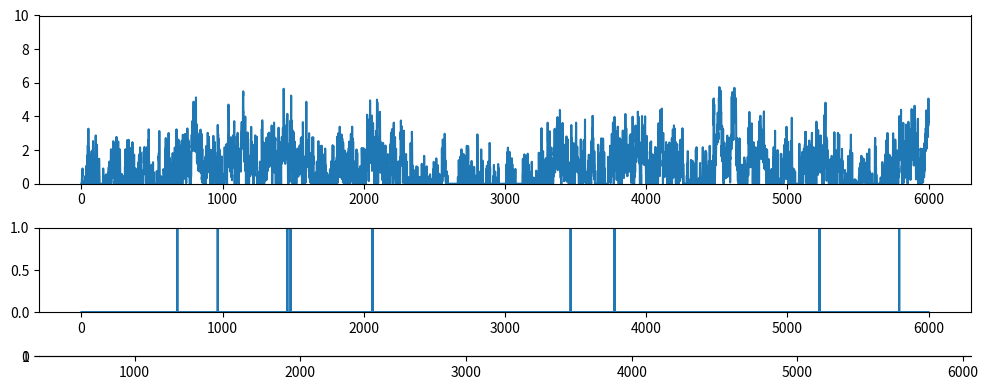
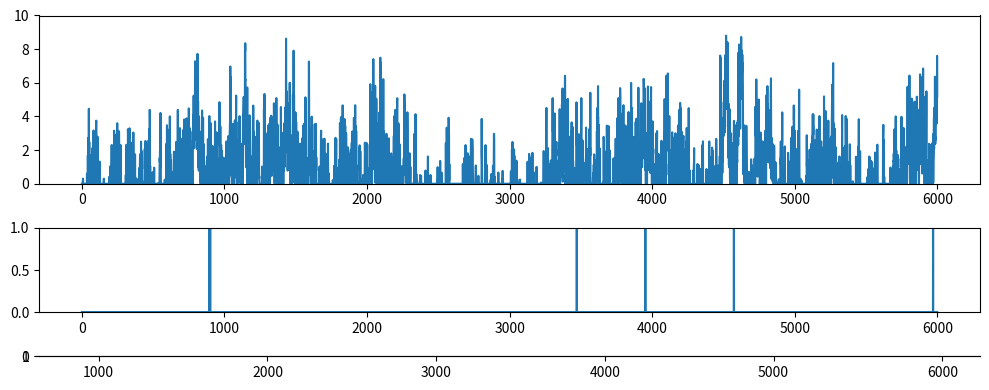

Write Python code to recreate these figures, in order.
import numpy as np
from scipy import signal as ss
from scipy.stats import zscore
import matplotlib.pyplot as plt

def make_noise(num_traces=10, num_samples=1000, scale=2):
    np.random.seed(1)
    
    num_samples = num_samples+2000
    # Normalised Frequencies
    # fv = np.linspace(0, 1, 40)
    # Amplitudes Of '1/f'                                
    # a = 1/(1+2*fv)                
    # Filter Numerator Coefficients              
    # b = ss.firls(43, fv, a)                                   

    B = [0.049922035, -0.095993537, 0.050612699, -0.004408786]
    A = [1, -2.494956002,   2.017265875,  -0.522189400]

    invfn = np.zeros((num_traces,num_samples))

    for i in np.arange(0,num_traces):
        # Create White Noise
        wn = np.random.normal(loc=1, scale=scale, size=num_samples)  # scale=0.5
        # Create '1/f' Noise
        invfn[i,:] = zscore(ss.lfilter(B, A, wn))                          

    return invfn[:,2000:]

for scale in [0.5,5]:
    sample_list = make_noise(num_traces=10, num_samples=6000, scale=scale)

    sample = sample_list[2]
    print(np.mean(sample))
    # plt.figure()
    # plt.plot(sample)

    sample[sample<0] = 0
    sample = sample/np.mean(sample)

    spk_rnd = np.random.default_rng(42)
    FREQ_EXC = 1
    
    counts = spk_rnd.poisson(FREQ_EXC/1000 * sample)
    print(np.mean(sample))
    plt.subplots(figsize=(10, 4), nrows=3, ncols=1, gridspec_kw={'height_ratios': [2, 1, 0]})
    plt.subplot(3,1,1)
    plt.ylim(0, 10)
    plt.plot(sample)
    plt.subplot(3,1,2)
    plt.ylim(0, 1)
    plt.plot(counts)
    plt.subplot(3,1,3)
    spike_train_bg = np.where(counts >= 1)[0] # ndarray
    mask = spk_rnd.choice([True, False], size=spike_train_bg.shape, p=[0.5, 0.5])
    spike_train_bg = spike_train_bg[mask]
    plt.vlines(spike_train_bg, 0, 1, color='C0')
    print(spike_train_bg)
    plt.tight_layout()

plt.show()
